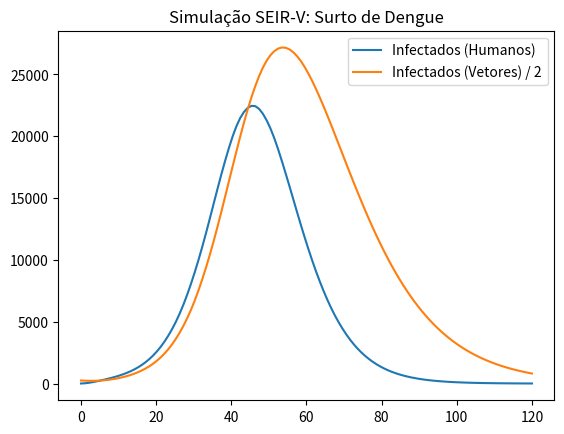

Generate this figure with matplotlib:
from __future__ import annotations
from dataclasses import dataclass
import numpy as np
from scipy.integrate import solve_ivp
import matplotlib.pyplot as plt

@dataclass(frozen=True)
class SEIRVParams:
    beta_h: float   # Transmissão mosquito -> humano
    beta_v: float   # Transmissão humano -> mosquito
    gamma: float    # Recuperação humana (1/dias de infecção)
    epsilon: float  # Período de incubação no humano (1/dias)
    mu_v: float     # Mortalidade natural do mosquito
    N_h: int        # População humana total

def seirv_rhs(t, y, p: SEIRVParams):
    S, E, I, R, Sv, Iv = y
    
    # Dinâmica Humana
    # Força de infecção depende do número de mosquitos infectados (Iv)
    lambda_h = p.beta_h * Iv / p.N_h
    dS = -lambda_h * S
    dE = lambda_h * S - p.epsilon * E
    dI = p.epsilon * E - p.gamma * I
    dR = p.gamma * I

    # Dinâmica do Vetor (População de mosquitos considerada constante p/ simplificar)
    Nv = Sv + Iv
    lambda_v = p.beta_v * I / p.N_h
    dSv = p.mu_v * Nv - lambda_v * Sv - p.mu_v * Sv
    dIv = lambda_v * Sv - p.mu_v * Iv

    return [dS, dE, dI, dR, dSv, dIv]

# Exemplo de Simulação (Main)
def main():
    # Parâmetros baseados em literatura de arboviroses
    params = SEIRVParams(
        beta_h=0.35,   # Probabilidade de infecção humano/mosquito
        beta_v=0.15,   # Probabilidade de infecção mosquito/humano
        gamma=1/7,     # 7 dias para recuperar
        epsilon=1/5,   # 5 dias de incubação
        mu_v=1/14,     # Mosquito vive ~14 dias
        N_h=100000     # 100 mil habitantes (ex: um bairro de Recife)
    )

    y0 = [99990, 0, 10, 0, 200000, 500] # 10 humanos infectados, 500 mosquitos infectados
    t_span = (0, 120) # 4 meses de surto
    
    sol = solve_ivp(seirv_rhs, t_span, y0, args=(params,), t_eval=np.linspace(0, 120, 120))
    
    plt.plot(sol.t, sol.y[2], label="Infectados (Humanos)")
    plt.plot(sol.t, sol.y[5] / 2, label="Infectados (Vetores) / 2") # Escalonado p/ visualização
    plt.legend()
    plt.title("Simulação SEIR-V: Surto de Dengue")
    plt.show()

if __name__ == "__main__":
    main()